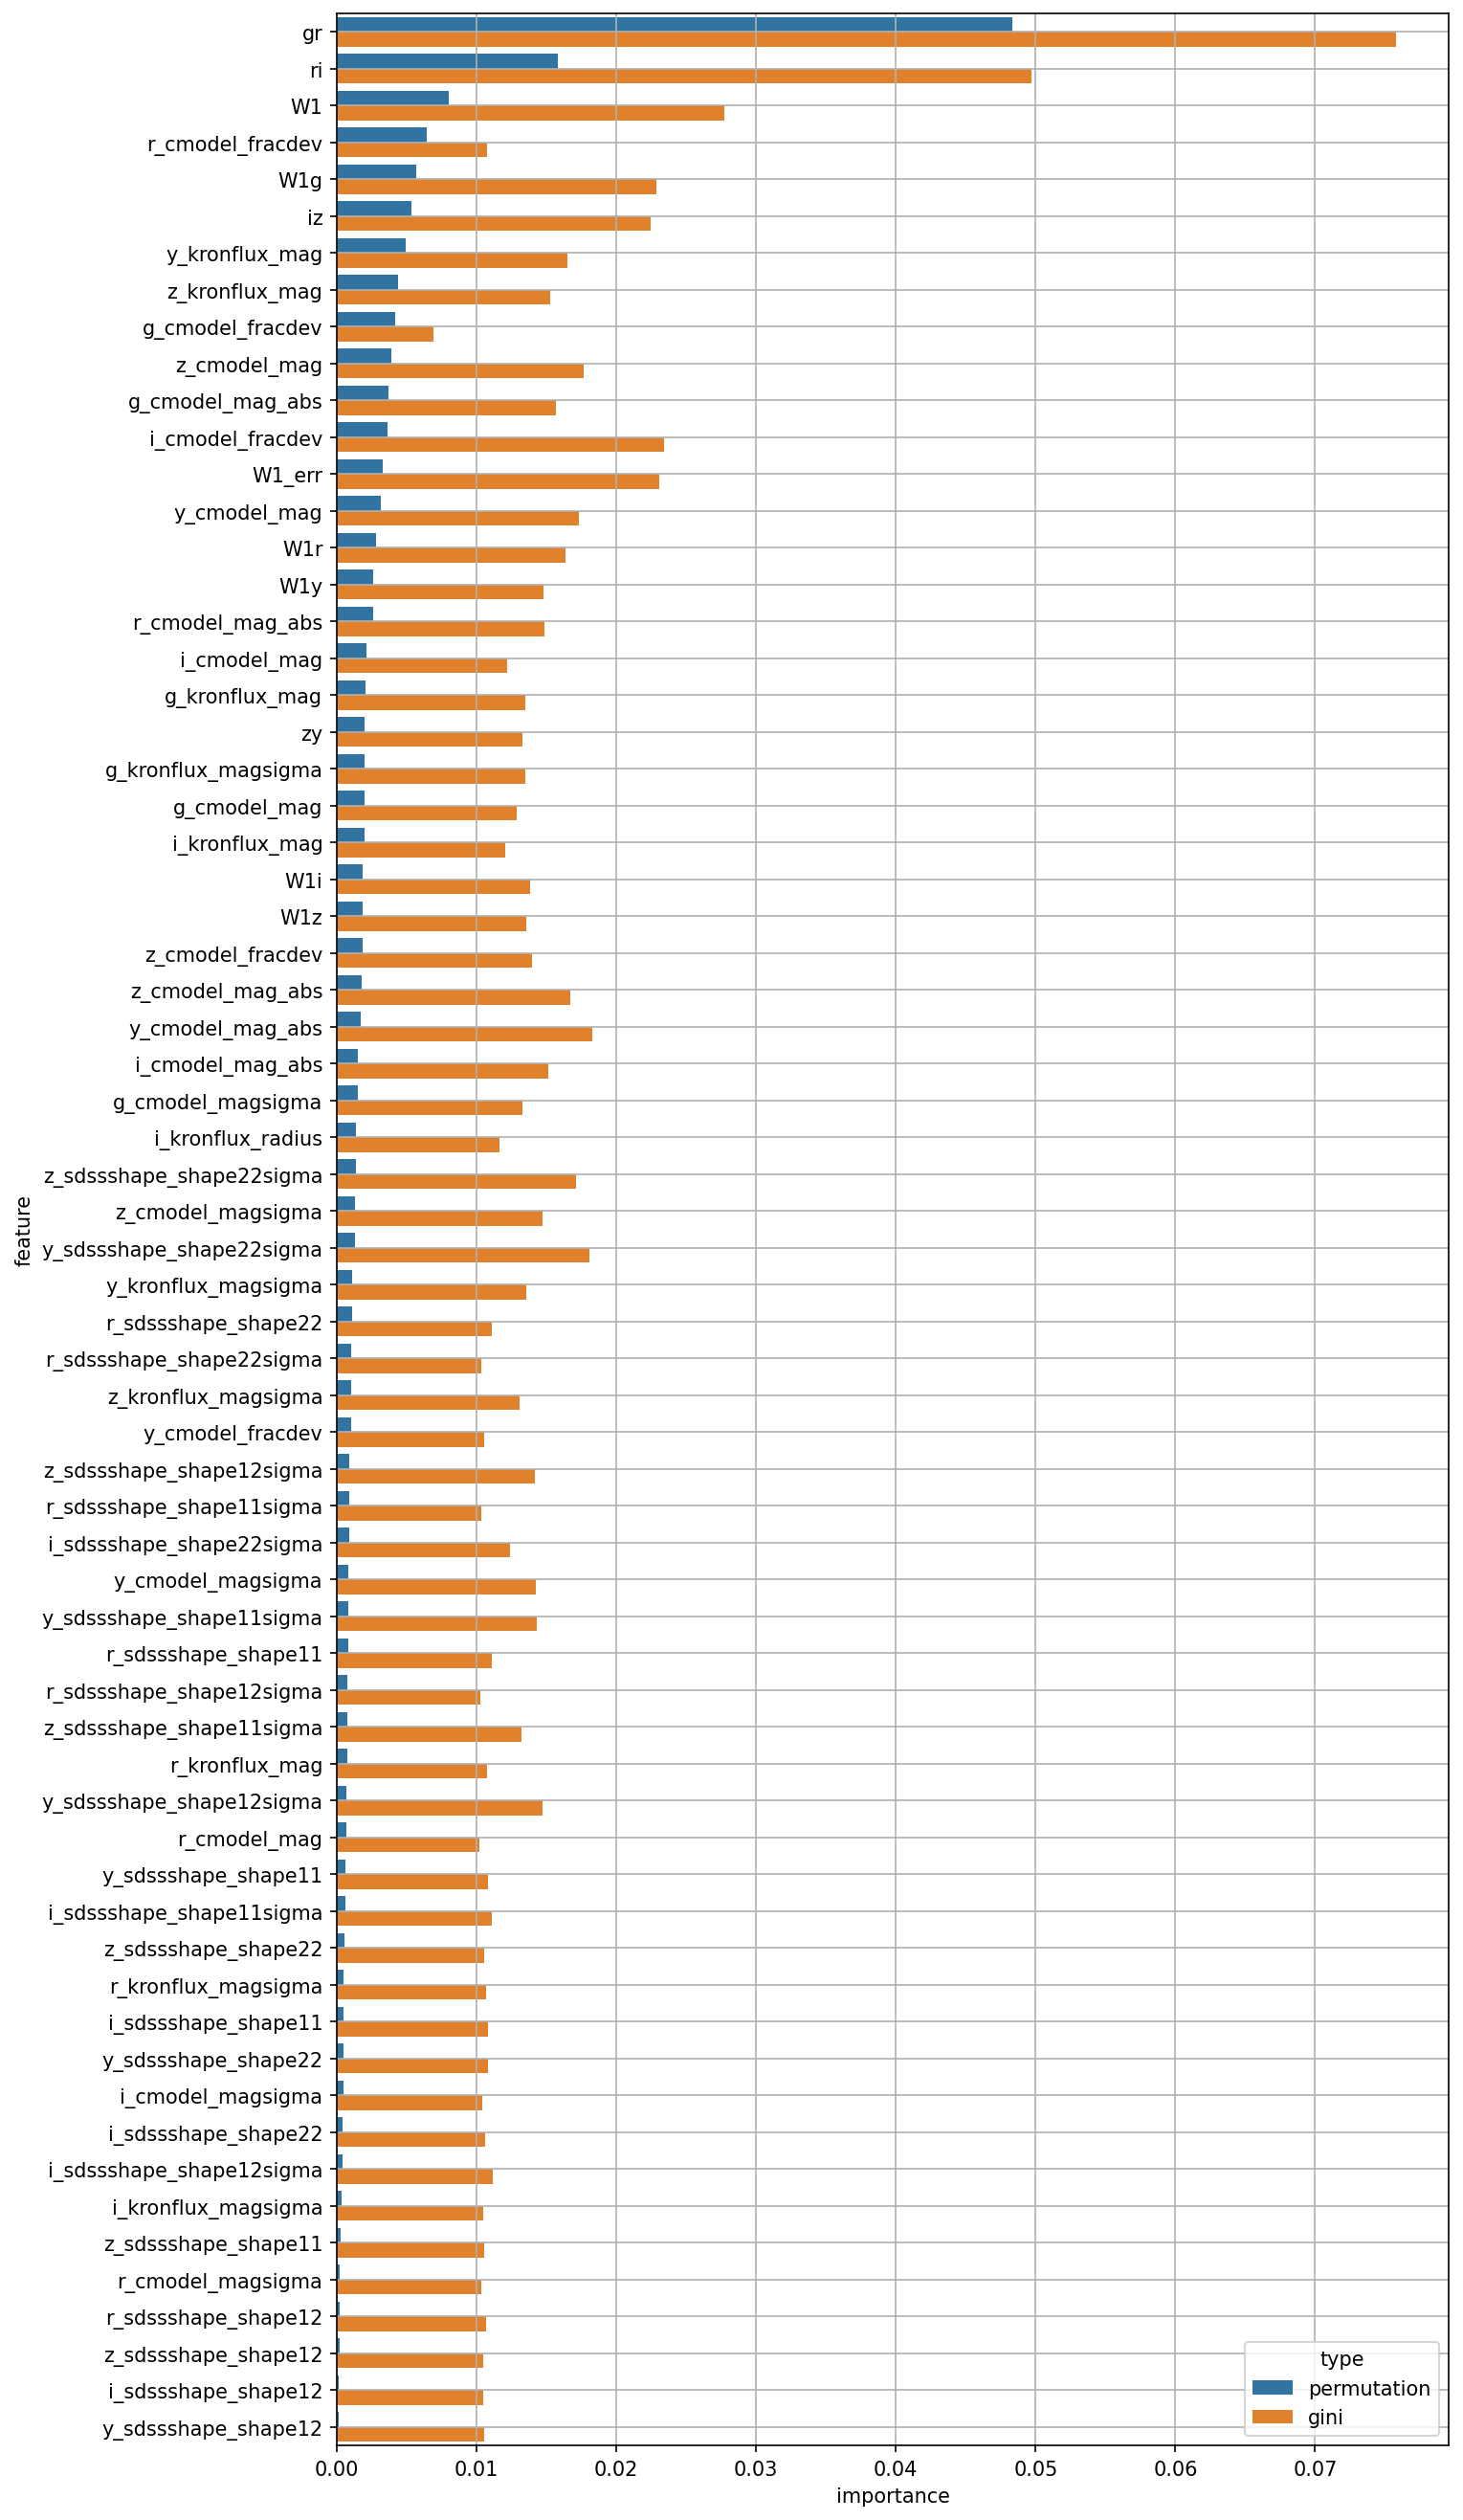

The table this chart was drawn from, first rows:
, permutation, gini, feature
0, 0.008049, 0.02772, W1
1, 0.003296, 0.02304, W1_err
2, 0.002, 0.01285, g_cmodel_mag
3, 0.0006978, 0.01024, r_cmodel_mag
4, 0.002148, 0.01221, i_cmodel_mag
5, 0.00394, 0.01763, z_cmodel_mag
6, 0.003162, 0.01733, y_cmodel_mag
7, 0.001539, 0.01326, g_cmodel_magsigma
8, 0.0002364, 0.01033, r_cmodel_magsigma
9, 0.0004652, 0.01038, i_cmodel_magsigma
10, 0.001328, 0.01473, z_cmodel_magsigma
11, 0.0008525, 0.01427, y_cmodel_magsigma
12, 0.00419, 0.006932, g_cmodel_fracdev
13, 0.006429, 0.01075, r_cmodel_fracdev
14, 0.00366, 0.02345, i_cmodel_fracdev
15, 0.001833, 0.014, z_cmodel_fracdev
16, 0.00103, 0.01055, y_cmodel_fracdev
17, 0.002057, 0.01351, g_kronflux_mag
18, 0.0007344, 0.01076, r_kronflux_mag
19, 0.001994, 0.01207, i_kronflux_mag
20, 0.004421, 0.01526, z_kronflux_mag
21, 0.004956, 0.01654, y_kronflux_mag
22, 0.002006, 0.01346, g_kronflux_magsigma
23, 0.0004788, 0.01068, r_kronflux_magsigma
24, 0.0003467, 0.01048, i_kronflux_magsigma
25, 0.001055, 0.0131, z_kronflux_magsigma
26, 0.001101, 0.01358, y_kronflux_magsigma
27, 0.001352, 0.01167, i_kronflux_radius
28, 0.0008114, 0.01107, r_sdssshape_shape11
29, 0.0004752, 0.0108, i_sdssshape_shape11
30, 0.0002603, 0.01053, z_sdssshape_shape11
31, 0.000645, 0.01081, y_sdssshape_shape11
32, 0.000211, 0.0107, r_sdssshape_shape12
33, 0.0001709, 0.01051, i_sdssshape_shape12
34, 0.0001918, 0.01048, z_sdssshape_shape12
35, 0.000136, 0.01057, y_sdssshape_shape12
36, 0.001099, 0.01112, r_sdssshape_shape22
37, 0.0004397, 0.01064, i_sdssshape_shape22
38, 0.0005256, 0.01056, z_sdssshape_shape22
39, 0.0004689, 0.01082, y_sdssshape_shape22
40, 0.0009153, 0.01033, r_sdssshape_shape11sigma
41, 0.0006364, 0.01111, i_sdssshape_shape11sigma
42, 0.0007495, 0.01323, z_sdssshape_shape11sigma
43, 0.0008156, 0.01434, y_sdssshape_shape11sigma
44, 0.0007525, 0.01028, r_sdssshape_shape12sigma
45, 0.0003893, 0.01116, i_sdssshape_shape12sigma
46, 0.0009166, 0.01414, z_sdssshape_shape12sigma
47, 0.0007139, 0.01472, y_sdssshape_shape12sigma
48, 0.001065, 0.01036, r_sdssshape_shape22sigma
49, 0.0008782, 0.0124, i_sdssshape_shape22sigma
50, 0.001346, 0.01714, z_sdssshape_shape22sigma
51, 0.001321, 0.01805, y_sdssshape_shape22sigma
52, 0.04831, 0.07579, gr
53, 0.01583, 0.04972, ri
54, 0.005336, 0.02244, iz
55, 0.002019, 0.01326, zy
56, 0.005708, 0.02288, W1g
57, 0.002778, 0.01633, W1r
58, 0.001844, 0.01386, W1i
59, 0.001835, 0.01357, W1z
... 6 more rows
